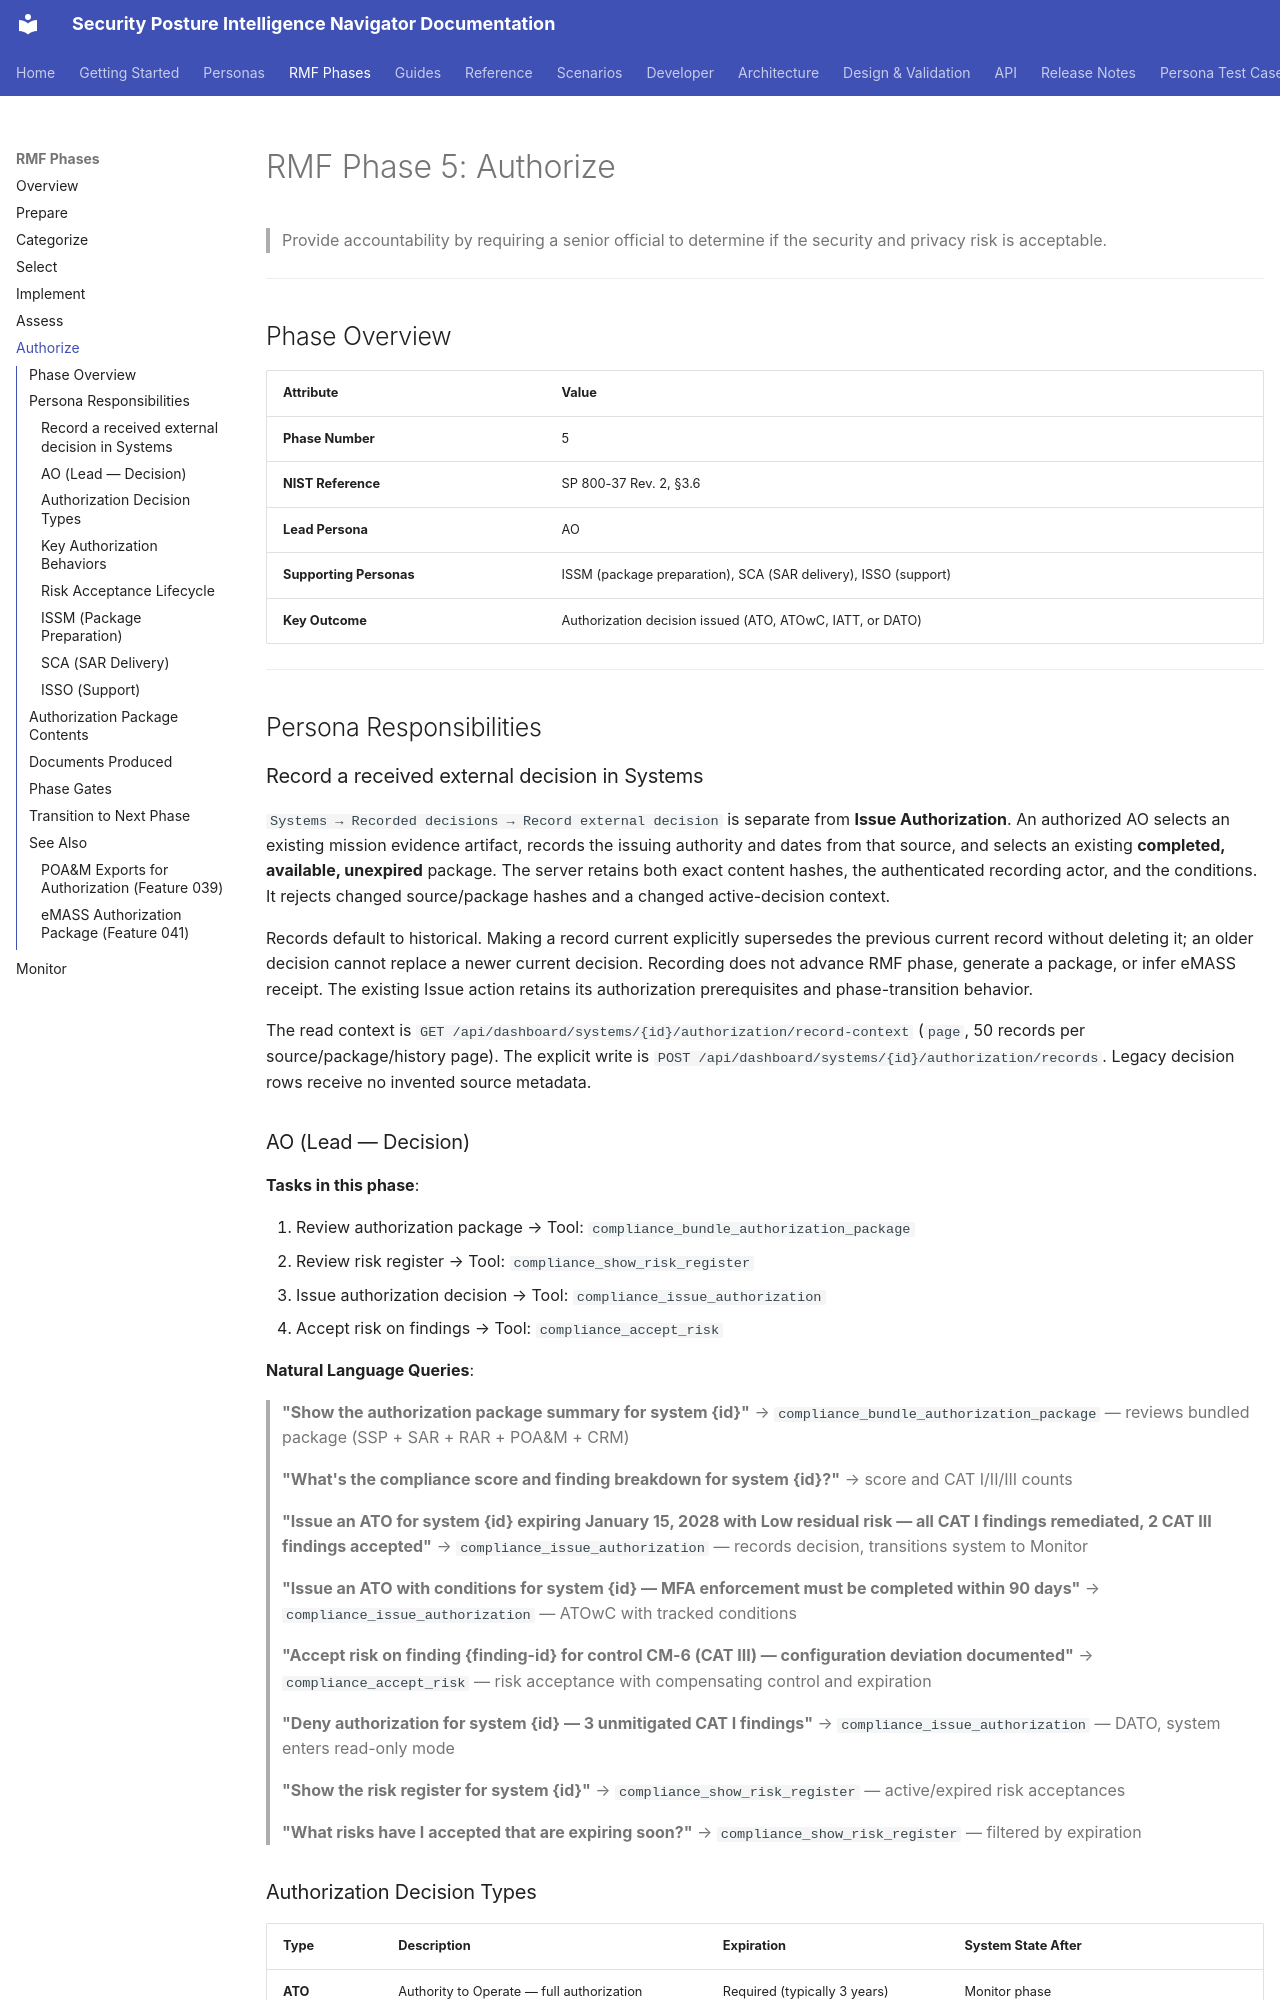

repository: azurenoops/spin_agent · page: rmf-phases/authorize.html · generator: mkdocs

# RMF Phase 5: Authorize

> Provide accountability by requiring a senior official to determine if the security and privacy risk is acceptable.

---

## Phase Overview

| Attribute | Value |
|-----------|-------|
| **Phase Number** | 5 |
| **NIST Reference** | SP 800-37 Rev. 2, §3.6 |
| **Lead Persona** | AO |
| **Supporting Personas** | ISSM (package preparation), SCA (SAR delivery), ISSO (support) |
| **Key Outcome** | Authorization decision issued (ATO, ATOwC, IATT, or DATO) |

---

## Persona Responsibilities

### Record a received external decision in Systems

`Systems → Recorded decisions → Record external decision` is separate from
**Issue Authorization**. An authorized AO selects an existing mission evidence
artifact, records the issuing authority and dates from that source, and selects
an existing **completed, available, unexpired** package. The server retains both exact content hashes,
the authenticated recording actor, and the conditions. It rejects changed
source/package hashes and a changed active-decision context.

Records default to historical. Making a record current explicitly supersedes the
previous current record without deleting it; an older decision cannot replace a
newer current decision. Recording does not advance RMF phase, generate a package,
or infer eMASS receipt. The existing Issue action retains its authorization
prerequisites and phase-transition behavior.

The read context is `GET /api/dashboard/systems/{id}/authorization/record-context`
(`page`, 50 records per source/package/history page). The explicit write is
`POST /api/dashboard/systems/{id}/authorization/records`. Legacy decision rows
receive no invented source metadata.
